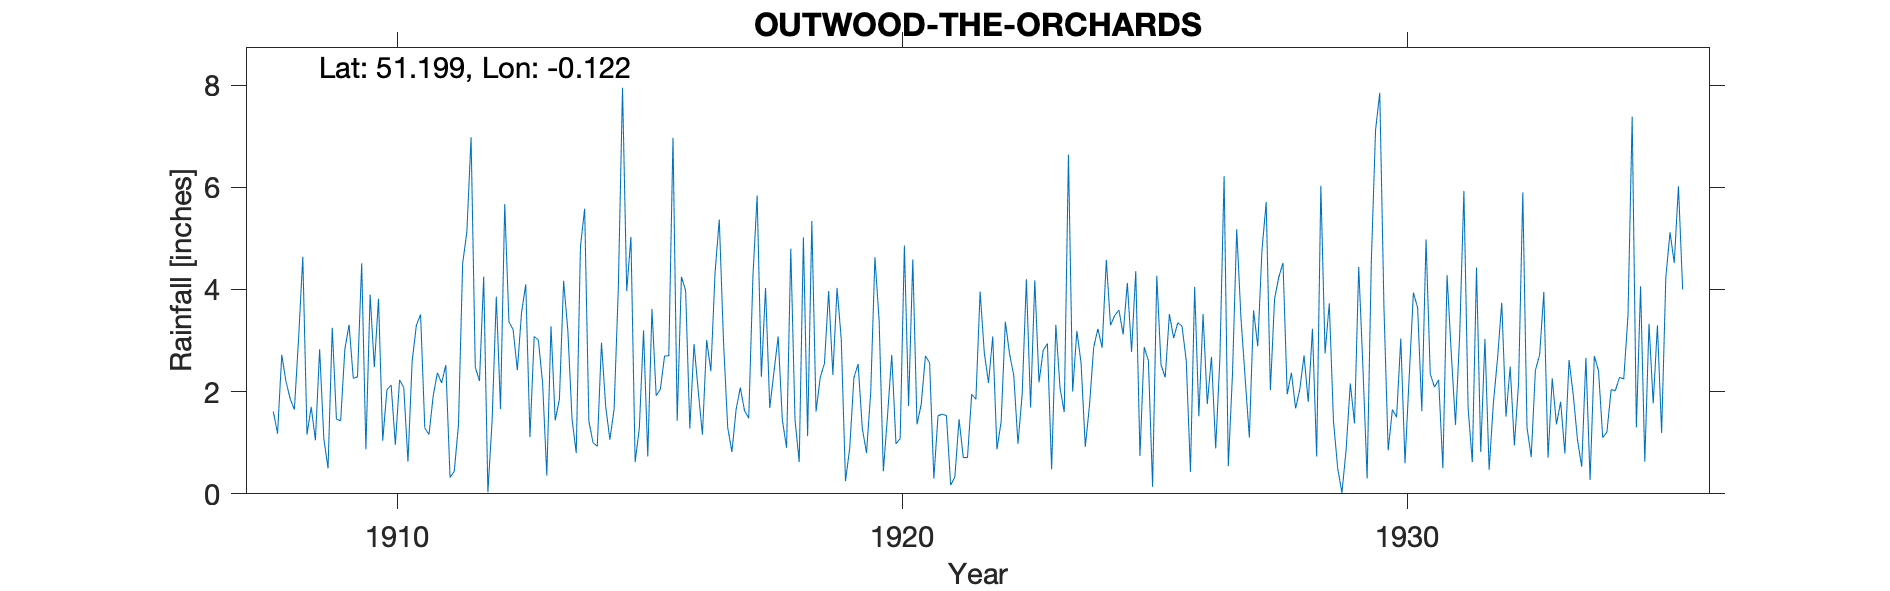

The data file committed next to this chart (first rows):
OUTWOOD-THE-ORCHARDS, , , , , , , , , , , , , , , , , , , , , , , 
Grid ref, TQ312461, Long, -0.1225, Lat, 51.2, Elevation, 274, ft, , , , , , , , , , , , , , , 
Station no, 111, , , , , , , , , , , , , , , , , , , , , , 
, 1900, 1901, 1902, 1903, 1904, 1905, 1906, 1907, 1908, 1909, 1910, 1911, 1912, 1913, 1914, 1915, 1916, 1917, 1918, 1919, 1920, 1921, 1922
January, , , , , , , , , 1.61, 1.08, 2.48, 1.29, 2.48, 4.1, 0.8, 3.97, 1.43, 1.3, 3.08, 3.97, 3.39, 2.56, 3.96
February, , , , , , , , , 1.18, 0.5, 3.82, 1.16, 2.21, 1.11, 4.84, 5.03, 4.25, 0.82, 1.44, 2.33, 0.44, 0.3, 2.76
March, , , , , , , , , 2.72, 3.25, 1.04, 1.92, 4.25, 3.08, 5.58, 0.62, 3.98, 1.65, 0.9, 4.03, 1.54, 1.53, 2.17
April, , , , , , , , , 2.2, 1.46, 2.04, 2.37, 0.03, 3.01, 1.42, 1.29, 1.28, 2.08, 4.8, 3.02, 2.72, 1.56, 3.08
May, , , , , , , , , 1.86, 1.43, 2.13, 2.17, 1.43, 2.17, 1, 3.2, 2.93, 1.63, 1.45, 0.25, 0.98, 1.53, 0.87
June, , , , , , , , , 1.65, 2.83, 0.96, 2.52, 3.86, 0.36, 0.93, 0.73, 2.01, 1.48, 0.62, 0.89, 1.08, 0.17, 1.41
July, , , , , , , , , 3.04, 3.31, 2.23, 0.32, 1.66, 3.28, 2.96, 3.62, 1.16, 4.26, 5.02, 2.27, 4.86, 0.33, 3.37
August, , , , , , , , , 4.64, 2.26, 2.08, 0.44, 5.67, 1.44, 1.71, 1.92, 3.01, 5.84, 1.13, 2.54, 1.72, 1.46, 2.74
September, , , , , , , , , 1.16, 2.29, 0.63, 1.34, 3.37, 1.85, 1.06, 2.05, 2.4, 2.29, 5.34, 1.28, 4.59, 0.71, 2.32
October, , , , , , , , , 1.7, 4.51, 2.6, 4.51, 3.21, 4.17, 1.66, 2.7, 4.33, 4.03, 1.61, 0.8, 1.36, 0.71, 0.98
November, , , , , , , , , 1.05, 0.87, 3.3, 5.13, 2.42, 3.2, 4.02, 2.7, 5.37, 1.68, 2.28, 1.99, 1.75, 1.95, 1.95
December, , , , , , , , , 2.83, 3.9, 3.51, 6.98, 3.55, 1.46, 7.95, 6.97, 2.99, 2.39, 2.55, 4.63, 2.7, 1.85, 4.2
Total, , , , , , , , , 25.64, 27.69, 26.82, 30.15, 34.14, 29.23, 33.93, 34.8, 35.14, 29.45, 30.22, 28, 27.13, 14.66, 29.81
1930 Gauge read in winter 9.30am, , , , , , , , , , , , , , , , , , , , , , , 
1930 Gauge read in summer 10.30am, , , , , , , , , , , , , , , , , , , , , , , 
Gauge in kitchen garden, , , , , , , , , , , , , , , , , , , , , , , 
